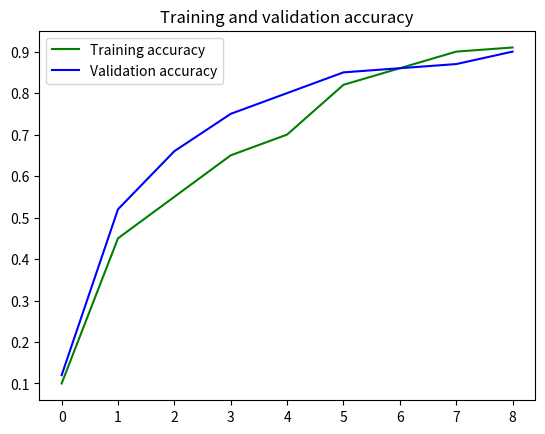
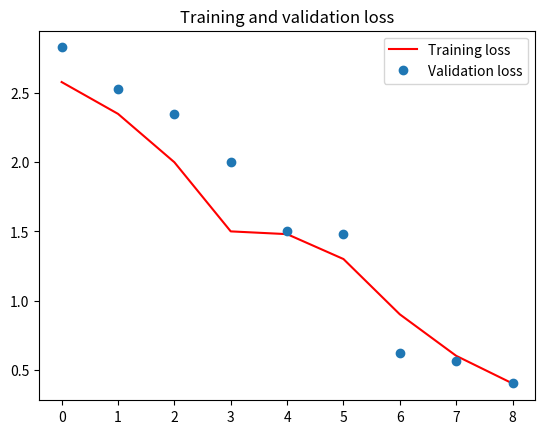

Here is the Python script that generated these plots, in order:
import matplotlib.pyplot as plt


# Metrics based on model training!
history = {
    'accuracy': [0.1, 0.45, 0.55, 0.65, 0.7, 0.82, 0.86, 0.90, 0.91], 
    'val_accuracy': [0.12, 0.52, 0.66, 0.75, 0.80, 0.85, 0.86, 0.87, 0.90],
    'loss': [2.58, 2.35, 2.0, 1.5, 1.48, 1.3, 0.9, 0.6, 0.4],
    'val_loss': [2.83, 2.53, 2.35, 2.0, 1.5, 1.48, 0.62, 0.56, 0.4]
}

acc = history['accuracy']
val_acc = history['val_accuracy']
loss = history['loss']
val_loss = history['val_loss']

epochs = range(len(acc))
plt.plot(epochs, acc, 'g', label='Training accuracy')
plt.plot(epochs, val_acc, 'b', label='Validation accuracy')
plt.title('Training and validation accuracy')
plt.legend(loc=0)
plt.savefig('wordA.png')
plt.figure()
plt.show()

plt.plot(epochs, loss, 'r', label='Training loss')
plt.plot(epochs, val_loss, 'o', label='Validation loss')
plt.title('Training and validation loss')
plt.legend(loc=0)
plt.savefig('wordL.png')
plt.figure()
plt.show()
